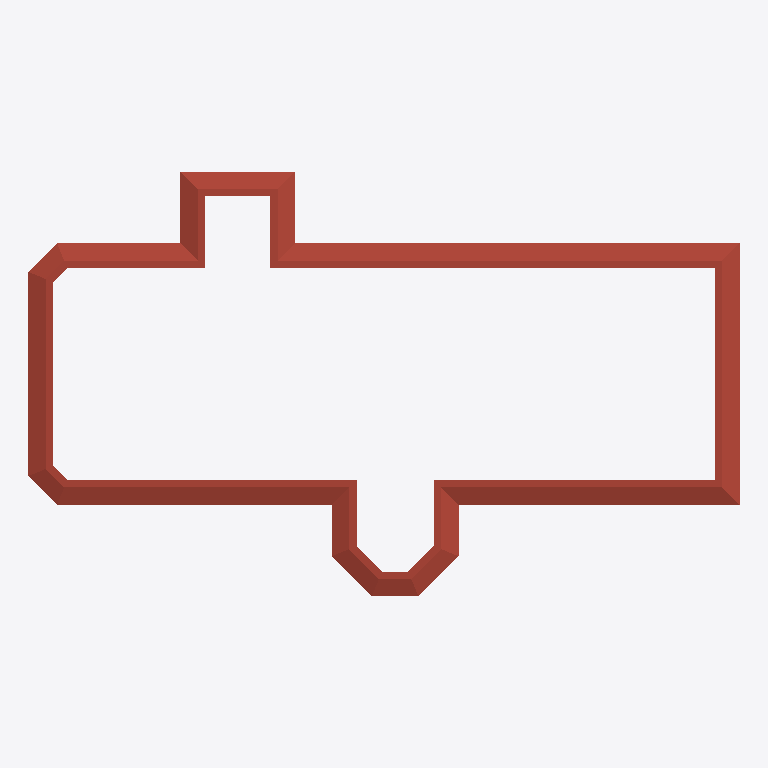
Plan cut of the same IFC building model at storey 'ROOF' (level 6.10 m, cut at 7.50 m), seen from above with north up, elements coloured by IFC class: 1 roof (red-brown). Cut surfaces are drawn darker.
Extent 56.5 m × 33.7 m × 12.7 m (x, y, z). Storeys (2): Level 1 at 0.00 m; ROOF at 6.10 m. Elements (493): 476 IfcColumnStandardCase, 16 IfcWallStandardCase, 1 IfcRoof.

HEADER;
FILE_DESCRIPTION((''),'2;1');
FILE_NAME('','2018-06-03T11:03:42',(''),(''),'Xbim File Processor version 4.0.0.0','Xbim version 4.0.0.0','');
FILE_SCHEMA(('IFC4'));
ENDSEC;
DATA;
#111=IFCPROJECT('1JFWNbz5P1FeINRSedv9_d',#42,'Project Number',$,$,'Project Name','Project Status',(#102),#97);
#1841=IFCSITE('1JFWNbz5P1FeINRSedv9_b',#42,'Default',$,'',#1840,$,$,.ELEMENT.,$,$,$,$,$);
#126=IFCBUILDING('1JFWNbz5P1FeINRSedv9_c',#42,'',$,$,#33,$,'',.ELEMENT.,$,$,$);
#139=IFCBUILDINGSTOREY('1JFWNbz5P1FeINRShO6s19',#42,'Level 1',$,$,#137,$,'Level 1',.ELEMENT.,0.0);
#145=IFCBUILDINGSTOREY('1JFWNbz5P1FeINRShO6qQD',#42,'ROOF',$,$,#144,$,'ROOF',.ELEMENT.,20.0);
#152=IFCROOF('1_UqleXb17vRBrQlVWU8ez',#42,'Basic Roof:Generic - 12":315535',$,'Basic Roof:Generic - 12"',#148,$,'315535',.NOTDEFINED.);
ENDSEC;